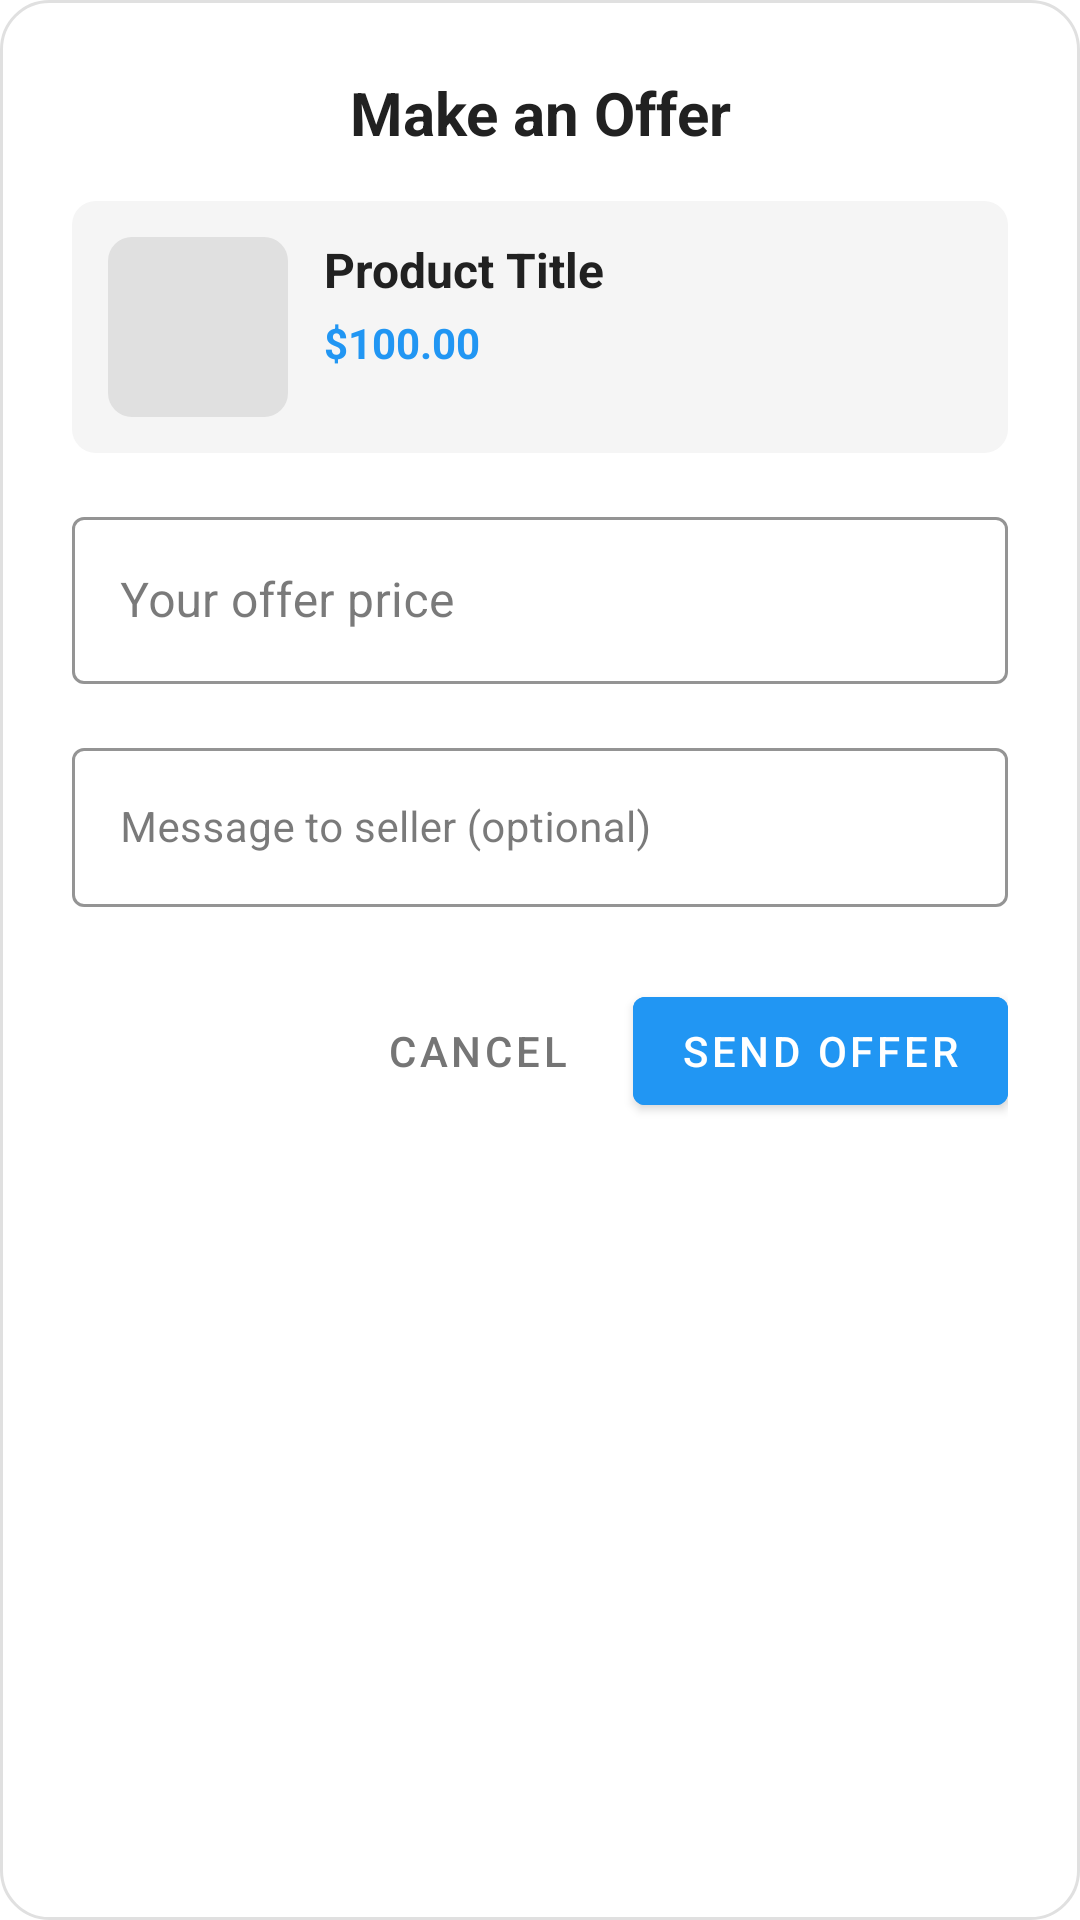

Android layout source for this screen:
<!-- AndroidManifest.xml: application theme Theme.TradeUp_App -->
<!-- res/layout/dialog_make_offer.xml -->
<?xml version="1.0" encoding="utf-8"?>
<LinearLayout xmlns:android="http://schemas.android.com/apk/res/android"
    xmlns:app="http://schemas.android.com/apk/res-auto"
    android:layout_width="match_parent"
    android:layout_height="wrap_content"
    android:orientation="vertical"
    android:padding="24dp"
    android:background="@drawable/dialog_background">

    
    <TextView
        android:layout_width="match_parent"
        android:layout_height="wrap_content"
        android:text="Make an Offer"
        android:textSize="20sp"
        android:textStyle="bold"
        android:textColor="@color/primary_text"
        android:gravity="center"
        android:layout_marginBottom="16dp" />

    
    <LinearLayout
        android:layout_width="match_parent"
        android:layout_height="wrap_content"
        android:orientation="horizontal"
        android:background="@drawable/item_background"
        android:padding="12dp"
        android:layout_marginBottom="16dp">

        <ImageView
            android:id="@+id/productImageView"
            android:layout_width="60dp"
            android:layout_height="60dp"
            android:scaleType="centerCrop"
            android:background="@drawable/circle_image_background"
            android:src="@drawable/placeholder_image" />

        <LinearLayout
            android:layout_width="0dp"
            android:layout_height="wrap_content"
            android:layout_weight="1"
            android:orientation="vertical"
            android:layout_marginStart="12dp">

            <TextView
                android:id="@+id/productTitleText"
                android:layout_width="match_parent"
                android:layout_height="wrap_content"
                android:text="Product Title"
                android:textSize="16sp"
                android:textStyle="bold"
                android:textColor="@color/primary_text"
                android:maxLines="1"
                android:ellipsize="end" />

            <TextView
                android:id="@+id/originalPriceText"
                android:layout_width="match_parent"
                android:layout_height="wrap_content"
                android:text="$100.00"
                android:textSize="14sp"
                android:textColor="@color/primary_color"
                android:textStyle="bold"
                android:layout_marginTop="4dp" />

        </LinearLayout>

    </LinearLayout>

    
    <com.google.android.material.textfield.TextInputLayout
        android:id="@+id/offerPriceInputLayout"
        android:layout_width="match_parent"
        android:layout_height="wrap_content"
        android:layout_marginBottom="16dp"
        app:boxStrokeColor="@color/primary_color"
        app:hintTextColor="@color/primary_color"
        style="@style/Widget.MaterialComponents.TextInputLayout.OutlinedBox">

        <com.google.android.material.textfield.TextInputEditText
            android:id="@+id/offerPriceEditText"
            android:layout_width="match_parent"
            android:layout_height="wrap_content"
            android:hint="Your offer price"
            android:inputType="numberDecimal"
            android:textSize="16sp" />

    </com.google.android.material.textfield.TextInputLayout>

    
    <com.google.android.material.textfield.TextInputLayout
        android:id="@+id/offerMessageInputLayout"
        android:layout_width="match_parent"
        android:layout_height="wrap_content"
        android:layout_marginBottom="24dp"
        app:boxStrokeColor="@color/primary_color"
        app:hintTextColor="@color/primary_color"
        style="@style/Widget.MaterialComponents.TextInputLayout.OutlinedBox">

        <com.google.android.material.textfield.TextInputEditText
            android:id="@+id/offerMessageEditText"
            android:layout_width="match_parent"
            android:layout_height="wrap_content"
            android:hint="Message to seller (optional)"
            android:inputType="textMultiLine"
            android:maxLines="3"
            android:textSize="14sp" />

    </com.google.android.material.textfield.TextInputLayout>

    
    <LinearLayout
        android:layout_width="match_parent"
        android:layout_height="wrap_content"
        android:orientation="horizontal"
        android:gravity="end">

        <com.google.android.material.button.MaterialButton
            android:id="@+id/cancelButton"
            android:layout_width="wrap_content"
            android:layout_height="wrap_content"
            android:text="Cancel"
            android:textColor="@color/secondary_text"
            style="@style/Widget.MaterialComponents.Button.TextButton"
            android:layout_marginEnd="8dp" />

        <com.google.android.material.button.MaterialButton
            android:id="@+id/sendOfferButton"
            android:layout_width="wrap_content"
            android:layout_height="wrap_content"
            android:text="Send Offer"
            android:backgroundTint="@color/primary_color"
            android:textColor="@android:color/white"
            style="@style/Widget.MaterialComponents.Button" />

    </LinearLayout>

</LinearLayout>
<!-- resources referenced by this layout -->
<resources>
  <color name="primary_color">#2196F3</color>
  <color name="primary_text">#212121</color>
  <color name="secondary_text">#757575</color>
  <!-- drawable circle_image_background (drawable) -->
  <?xml version="1.0" encoding="utf-8"?>
  <shape xmlns:android="http://schemas.android.com/apk/res/android"
      android:shape="oval">
      <stroke
          android:width="2dp"
          android:color="@color/primary" />
      <solid
          android:color="@color/background_secondary" />
  </shape>
  <!-- drawable dialog_background (drawable) -->
  <?xml version="1.0" encoding="utf-8"?>
  <shape xmlns:android="http://schemas.android.com/apk/res/android">
      <solid android:color="@color/background_primary" />
      <corners android:radius="16dp" />
      <stroke
          android:width="1dp"
          android:color="@color/divider" />
  </shape>
  <!-- drawable item_background (drawable) -->
  <?xml version="1.0" encoding="utf-8"?>
  <shape xmlns:android="http://schemas.android.com/apk/res/android">
      <solid android:color="@color/background_secondary" />
      <corners android:radius="8dp" />
  </shape>
  <!-- drawable placeholder_image (drawable) -->
  <?xml version="1.0" encoding="utf-8"?>
  <shape xmlns:android="http://schemas.android.com/apk/res/android"
      android:shape="rectangle">
      <solid android:color="#E0E0E0" />
      <corners android:radius="8dp" />
  </shape>
  <style name="Theme.TradeUp_App" parent="Base.Theme.TradeUp_App" />
  <color name="primary">#2196F3</color>
  <color name="background_secondary">#F5F5F5</color>
  <color name="background_primary">#FFFFFF</color>
  <color name="divider">#E0E0E0</color>
  <color name="primary_dark">#1976D2</color>
  <color name="white">#FFFFFF</color>
  <color name="secondary">#FF4081</color>
  <color name="secondary_dark">#C2185B</color>
  <color name="surface">#FFFFFF</color>
  <color name="on_surface">#212121</color>
  <color name="background_white">#FFFFFF</color>
</resources>
